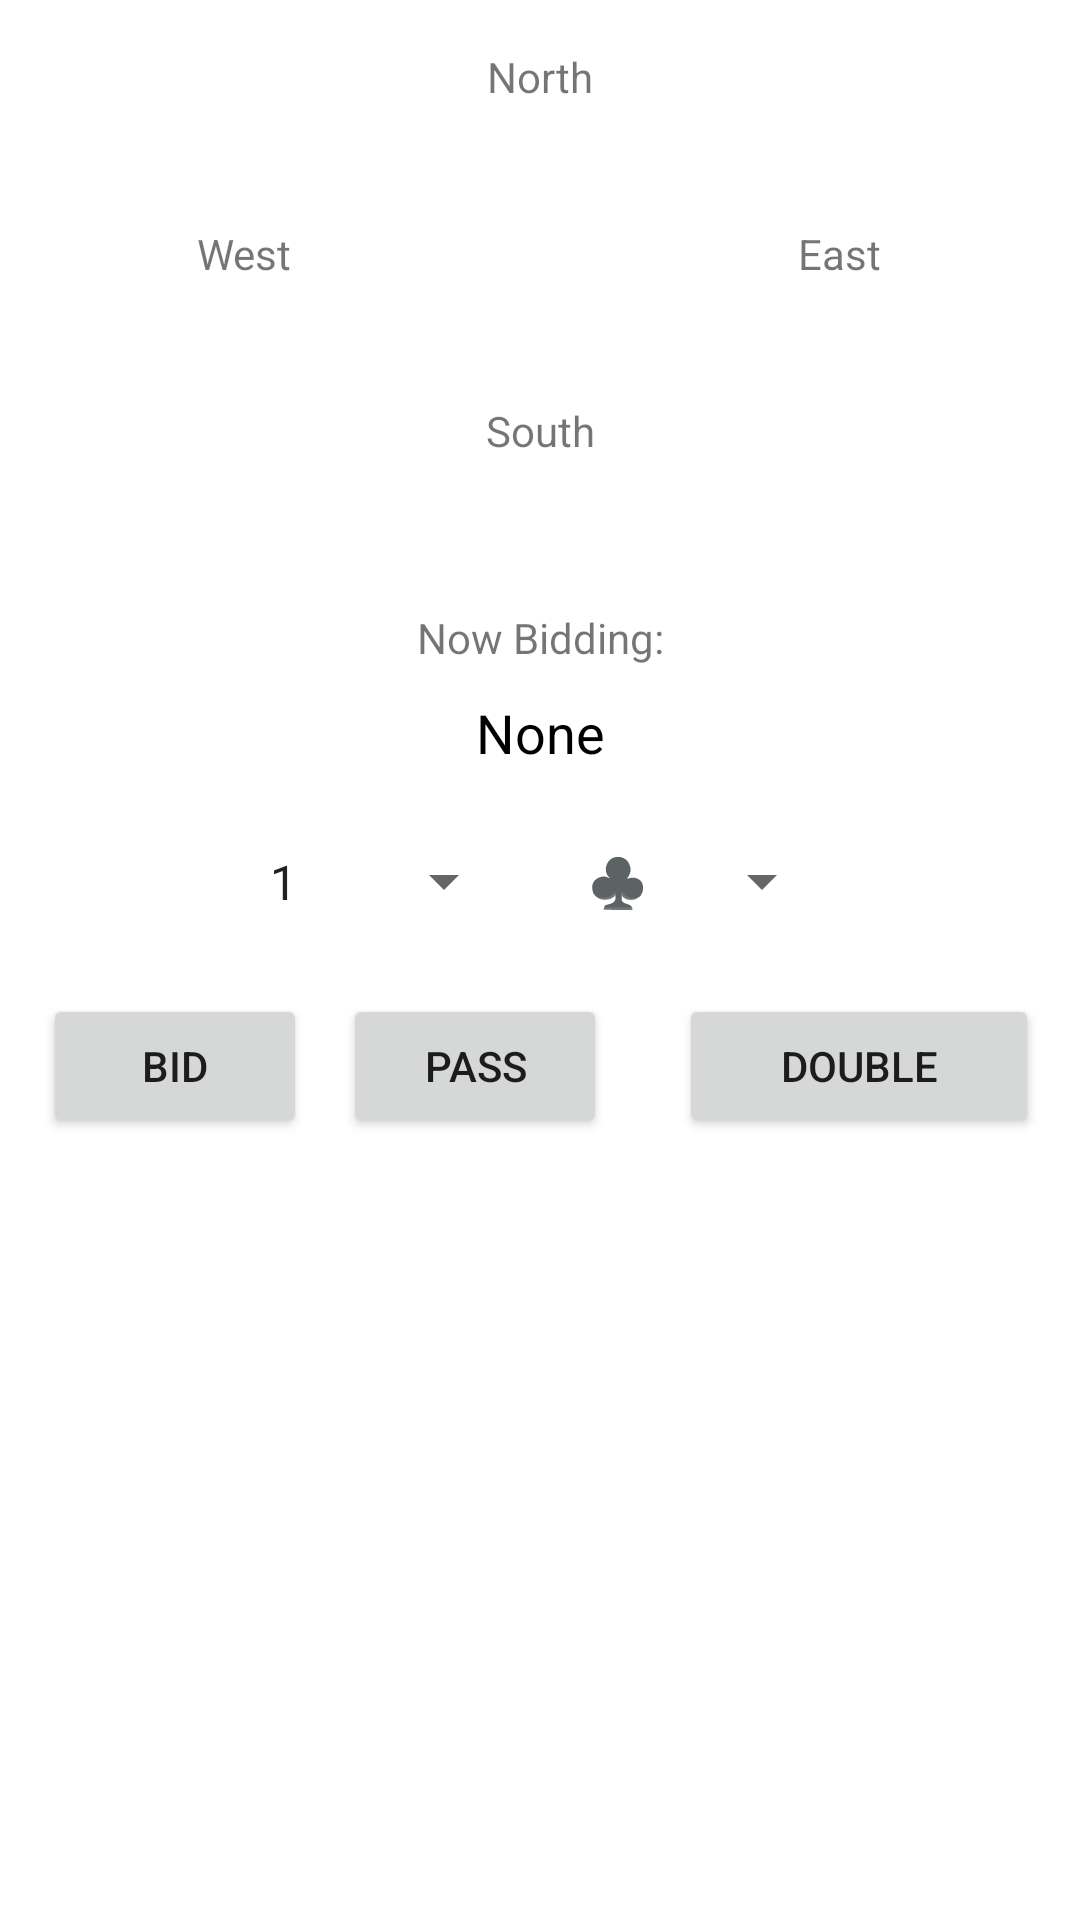

The Android layout XML behind this screen, and the referenced resources:
<!-- AndroidManifest.xml: application theme Theme.BridgeApp -->
<!-- res/layout/activity_bid.xml -->
<?xml version="1.0" encoding="utf-8"?>
<androidx.constraintlayout.widget.ConstraintLayout xmlns:android="http://schemas.android.com/apk/res/android"
    xmlns:app="http://schemas.android.com/apk/res-auto"
    xmlns:tools="http://schemas.android.com/tools"
    android:layout_width="match_parent"
    android:layout_height="wrap_content"
    tools:context=".activity.BidActivity">

    <TableRow
        android:id="@+id/tableRow"
        android:layout_width="wrap_content"
        android:layout_height="wrap_content"
        android:layout_marginTop="20dp"
        android:gravity="center_vertical"
        app:layout_constraintEnd_toEndOf="parent"
        app:layout_constraintStart_toStartOf="parent"
        app:layout_constraintTop_toBottomOf="@+id/currentBidder">

        <Spinner
            android:id="@+id/numberBid"
            android:layout_width="90dp"
            android:layout_height="35dp"
            android:layout_marginStart="0dp"
            android:layout_marginTop="0dp"
            android:layout_marginEnd="16dp"
            android:entries="@array/card_number" />

        <Spinner
            android:id="@+id/colorBid"
            android:layout_width="90dp"
            android:layout_height="35dp"
            android:layout_marginStart="0dp"
            android:layout_marginEnd="0dp"
            android:entries="@array/card_symbol" />
    </TableRow>

    <TextView
        android:id="@+id/playerN"
        android:layout_width="wrap_content"
        android:layout_height="wrap_content"
        android:layout_marginTop="16dp"
        android:text="@string/north"
        app:layout_constraintEnd_toEndOf="parent"
        app:layout_constraintStart_toStartOf="parent"
        app:layout_constraintTop_toTopOf="parent" />

    <TextView
        android:id="@+id/playerE"
        android:layout_width="wrap_content"
        android:layout_height="wrap_content"
        android:layout_marginTop="40dp"
        android:text="@string/east"
        app:layout_constraintEnd_toEndOf="parent"
        app:layout_constraintHorizontal_bias="0.8"
        app:layout_constraintStart_toStartOf="parent"
        app:layout_constraintTop_toBottomOf="@+id/playerN" />

    <TextView
        android:id="@+id/playerS"
        android:layout_width="wrap_content"
        android:layout_height="wrap_content"
        android:layout_marginTop="40dp"
        android:text="@string/south"
        android:textSize="14sp"
        app:layout_constraintEnd_toEndOf="parent"
        app:layout_constraintStart_toStartOf="parent"
        app:layout_constraintTop_toBottomOf="@+id/playerE" />

    <TextView
        android:id="@+id/playerW"
        android:layout_width="wrap_content"
        android:layout_height="wrap_content"
        android:text="@string/west"
        app:layout_constraintEnd_toEndOf="parent"
        app:layout_constraintHorizontal_bias="0.2"
        app:layout_constraintStart_toStartOf="parent"
        app:layout_constraintTop_toTopOf="@+id/playerE" />

    <TextView
        android:id="@+id/bidN"
        android:layout_width="wrap_content"
        android:layout_height="wrap_content"
        android:layout_marginTop="5dp"
        android:textSize="18sp"
        app:layout_constraintEnd_toEndOf="@+id/playerN"
        app:layout_constraintStart_toStartOf="@+id/playerN"
        app:layout_constraintTop_toBottomOf="@+id/playerN" />

    <TextView
        android:id="@+id/bidE"
        android:layout_width="wrap_content"
        android:layout_height="wrap_content"
        android:layout_marginTop="5dp"
        android:textSize="18sp"
        app:layout_constraintEnd_toEndOf="@+id/playerE"
        app:layout_constraintStart_toStartOf="@+id/playerE"
        app:layout_constraintTop_toBottomOf="@+id/playerE" />

    <TextView
        android:id="@+id/bidS"
        android:layout_width="wrap_content"
        android:layout_height="wrap_content"
        android:layout_marginTop="5dp"
        android:textSize="18sp"
        app:layout_constraintEnd_toEndOf="@+id/playerS"
        app:layout_constraintStart_toStartOf="@+id/playerS"
        app:layout_constraintTop_toBottomOf="@+id/playerS" />

    <TextView
        android:id="@+id/bidW"
        android:layout_width="wrap_content"
        android:layout_height="wrap_content"
        android:layout_marginTop="5dp"
        android:textSize="18sp"
        app:layout_constraintEnd_toEndOf="@+id/playerW"
        app:layout_constraintStart_toStartOf="@+id/playerW"
        app:layout_constraintTop_toBottomOf="@+id/playerW" />

    <TextView
        android:id="@+id/contractLabel"
        android:layout_width="wrap_content"
        android:layout_height="wrap_content"
        android:layout_marginTop="50dp"
        android:text="@string/label_contract"
        android:visibility="invisible"
        app:layout_constraintEnd_toEndOf="parent"
        app:layout_constraintStart_toStartOf="parent"
        app:layout_constraintTop_toBottomOf="@+id/playerS" />

    <TextView
        android:id="@+id/contractText"
        android:layout_width="wrap_content"
        android:layout_height="wrap_content"
        android:layout_marginTop="10dp"
        android:text="@string/none"
        android:textColor="#000000"
        android:textSize="18sp"
        android:visibility="invisible"
        app:layout_constraintEnd_toEndOf="parent"
        app:layout_constraintStart_toStartOf="parent"
        app:layout_constraintTop_toBottomOf="@+id/contractLabel" />

    <TextView
        android:id="@+id/contractorLabel"
        android:layout_width="wrap_content"
        android:layout_height="wrap_content"
        android:layout_marginTop="12dp"
        android:text="@string/label_declaration"
        android:visibility="invisible"
        app:layout_constraintEnd_toEndOf="parent"
        app:layout_constraintStart_toStartOf="parent"
        app:layout_constraintTop_toBottomOf="@+id/contractText" />

    <TextView
        android:id="@+id/contractorText"
        android:layout_width="wrap_content"
        android:layout_height="wrap_content"
        android:layout_marginTop="10dp"
        android:text="@string/none"
        android:textColor="#000000"
        android:textSize="18sp"
        android:visibility="invisible"
        app:layout_constraintEnd_toEndOf="parent"
        app:layout_constraintStart_toStartOf="parent"
        app:layout_constraintTop_toBottomOf="@+id/contractorLabel" />

    <Button
        android:id="@+id/nextButton"
        android:layout_width="wrap_content"
        android:layout_height="wrap_content"
        android:layout_marginTop="10dp"
        android:text="@string/next"
        android:visibility="invisible"
        app:layout_constraintEnd_toEndOf="parent"
        app:layout_constraintStart_toStartOf="parent"
        app:layout_constraintTop_toBottomOf="@+id/contractorText" />

    <TextView
        android:id="@+id/nowBiddingLabel"
        android:layout_width="wrap_content"
        android:layout_height="wrap_content"
        android:layout_marginTop="50dp"
        android:text="@string/label_bidding"
        android:textSize="14sp"
        app:layout_constraintEnd_toEndOf="parent"
        app:layout_constraintStart_toStartOf="parent"
        app:layout_constraintTop_toBottomOf="@+id/playerS" />

    <TextView
        android:id="@+id/currentBidder"
        android:layout_width="wrap_content"
        android:layout_height="wrap_content"
        android:layout_marginTop="10dp"
        android:text="@string/none"
        android:textColor="#000000"
        android:textSize="18sp"
        app:layout_constraintEnd_toEndOf="@+id/nowBiddingLabel"
        app:layout_constraintStart_toStartOf="@+id/nowBiddingLabel"
        app:layout_constraintTop_toBottomOf="@+id/nowBiddingLabel" />

    <TableRow
        android:layout_width="wrap_content"
        android:layout_height="wrap_content"
        android:layout_marginTop="20dp"
        app:layout_constraintEnd_toEndOf="parent"
        app:layout_constraintHorizontal_bias="0.51"
        app:layout_constraintStart_toStartOf="parent"
        app:layout_constraintTop_toBottomOf="@+id/tableRow">

        <Button
            android:id="@+id/bidButton"
            android:layout_width="wrap_content"
            android:layout_height="wrap_content"
            android:layout_marginStart="0dp"
            android:layout_marginTop="0dp"
            android:text="@string/bid"
            tools:ignore="ButtonStyle" />

        <Button
            android:id="@+id/passButton"
            android:layout_width="wrap_content"
            android:layout_height="wrap_content"
            android:layout_marginStart="12dp"
            android:layout_marginEnd="12dp"
            android:text="@string/pass"
            tools:ignore="ButtonStyle" />

        <Button
            android:id="@+id/doubleButton"
            android:layout_width="120dp"
            android:layout_height="wrap_content"
            android:layout_marginStart="12dp"
            android:layout_marginEnd="0dp"
            android:text="@string/button_double"
            tools:ignore="ButtonStyle" />
    </TableRow>

</androidx.constraintlayout.widget.ConstraintLayout>
<!-- resources referenced by this layout -->
<resources>
  <string-array name="card_number">
          <item>1</item>
          <item>2</item>
          <item>3</item>
          <item>4</item>
          <item>5</item>
          <item>6</item>
          <item>7</item>
      </string-array>
  <string-array name="card_symbol">
          <item>♣</item>
          <item>♦</item>
          <item>♥</item>
          <item>♠</item>
          <item>NT</item>
      </string-array>
  <string name="bid">Bid</string>
  <string name="button_double">Double</string>
  <string name="east">East</string>
  <string name="label_bidding">Now Bidding:</string>
  <string name="label_contract">Contract:</string>
  <string name="label_declaration">Declared by::</string>
  <string name="next">Next</string>
  <string name="none">None</string>
  <string name="north">North</string>
  <string name="pass">Pass</string>
  <string name="south">South</string>
  <string name="west">West</string>
  <style name="Theme.BridgeApp" parent="Theme.MaterialComponents.DayNight.DarkActionBar">
          
          <item name="colorPrimary">@color/purple_500</item>
          <item name="colorPrimaryVariant">@color/purple_700</item>
          <item name="colorOnPrimary">@color/white</item>
          
          <item name="colorSecondary">@color/teal_200</item>
          <item name="colorSecondaryVariant">@color/teal_700</item>
          <item name="colorOnSecondary">@color/black</item>
          
          <item name="android:statusBarColor" tools:targetApi="l">?attr/colorPrimaryVariant</item>
          
      </style>
  <!-- not gathered from this repository: default colours our renderer supplied (Android Studio template values) -->
  <color name="purple_500">#FF6200EE</color>
  <color name="purple_700">#FF3700B3</color>
  <color name="teal_200">#FF03DAC5</color>
  <color name="teal_700">#FF018786</color>
  <color name="black">#FF000000</color>
  <color name="white">#FFFFFFFF</color>
</resources>
